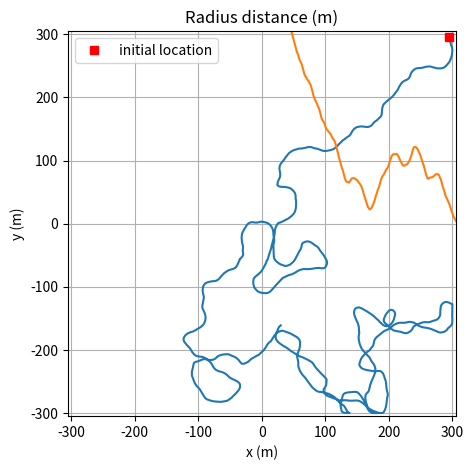

Python code for this plot:
import numpy as np 
import matplotlib.pyplot as plt 
import os 

rng = np.random.default_rng()

def deg2rad(deg):
    ''' Convert degree to radian '''
    return deg*np.pi/180 


def rad2deg(rad):
    '''Convert radian to degree'''
    return rad*180/np.pi


def check_out_of_boundary(x, y, boundary=150):
    '''Return True if the location (x,y) is out of the area'''
    return True if np.abs(x) >= boundary or np.abs(y) >= boundary else False
    
    
def adjust_location(loc, bound=150):
    ''' Force the location to be in in boundary in case the user move out of the boundary'''
    if loc >= bound:
        return bound 
    if loc <= -bound:
        return -bound
    return loc 


def adjust_altitude(z, zmin=50, zmax=150):
    ''' Force the UAV altitude within zmin and zmax'''
    z = np.minimum(z, zmax)
    z = np.maximum(z, zmin)
    return z 


def stop_wandering(x, y, upper_left, lower_right):
    '''Return True if the location (x,y) of the user is in the hot spot area -> very likely that no more movement will be made'''
    return True if upper_left[0] <= x <= lower_right[0] and lower_right[1] <= y <= upper_left[1] else False
     

def generate_mobility_GM(x0=0, y0=0, n_slots=1000, slot_len=1, boundary=150, upper_left=(-150,150), lower_right=(-100,100), speed_avg=3):
    '''
    Gauss-Markov Mobility model
    Arguments: 
        x0, y0: initial locations in meters
        n_slots: # of slots
        slot_len: slot length in second
        boundary: the boundary of the area in meters 
        upper_left and lower_right: the corners that define the hot spot
    Return:
        x, y: real-time location, shape=(n_slots,)
    Reference: 
        2014. An enhanced Gauss-Markov mobility model for simulations of unmanned aerial ad hoc networks
    '''
    randomness_deg = 0.5                        # degree of randomness, 0 -> fully random, 1 -> no randomness 
    # speed_avg = 3                             # meters per second 
    std_speed = speed_avg/3                     # standard deviation of the random variable for the speed 
    
    direction_dev_avg = 0                       # in degree, the mean direction deviation 
    std_direction_dev = 10                      # in degree, the standard deviation of the random variable for the direction deviation 
    
    direction_dev_avg_oob = 30                  # similar to direction_dev_avg, but in case out of boundary 
    std_direction_dev_oob = 5                   # similar to std_direction_dev, but in case out of boundary 
    
    movement_prob_wandering = 1.0                # prob. that the user make a movement when not in the hot spot 
    # movement_prob_hotspot = 0.10               # movement probability in the hot spot 

    x = np.empty(shape=(n_slots), dtype='float')
    y = np.empty(shape=(n_slots), dtype='float')
    x.fill(np.nan); 
    y.fill(np.nan)

    speed = np.empty(shape=(n_slots))               # speed 
    direction_dev_deg = np.empty(shape=(n_slots))   # direction deviation  
    direction_deg = np.empty(shape=(n_slots))       # direction 
    is_out_of_boundary = np.empty(shape=(n_slots))  # check whether the current location is out of the boundary 
    speed.fill(np.nan)
    direction_dev_deg.fill(np.nan)
    direction_deg.fill(np.nan)
    is_out_of_boundary.fill(np.nan)

    x[0], y[0] = x0, y0
    speed[0] = speed_avg 
    direction_deg[0] = rng.choice( 10*(np.arange(360)//10) )      
    direction_dev_deg[0] = 0    # in degree

    for slot in range(1, n_slots):
        if check_out_of_boundary(x[slot-1], y[slot-1], boundary)==False:
            dire_dev_avg = direction_dev_avg
            std_dir_dev = std_direction_dev
        else:
            dire_dev_avg = direction_dev_avg_oob
            std_dir_dev = std_direction_dev_oob 
        
        # # movement_prob = movement_prob_hotspot if stop_wandering(x[slot-1], y[slot-1], upper_left, lower_right) == True else movement_prob_wandering 
        # if stop_wandering(x[slot-1], y[slot-1], upper_left, lower_right): 
        #     movement_prob = movement_prob_hotspot
        # else: 
        #     movement_prob = movement_prob_wandering
        movement_prob = movement_prob_wandering
        
        if rng.random() <= movement_prob:        # the user make a movement 
            speed[slot] = randomness_deg*speed[slot-1] + (1-randomness_deg)*speed_avg + \
                np.sqrt(1-randomness_deg**2)*rng.normal(loc=0, scale=std_speed)
            direction_dev_deg[slot] = randomness_deg*direction_dev_deg[slot-1] + (1-randomness_deg)*dire_dev_avg + \
                np.sqrt(1-randomness_deg**2)*rng.normal(loc=0, scale=std_dir_dev)
            direction_deg[slot] = (direction_deg[slot-1] + direction_dev_deg[slot]) % 360
            x[slot] = x[slot-1] + speed[slot]*np.sin(deg2rad(direction_deg[slot]))*slot_len 
            y[slot] = y[slot-1] + speed[slot]*np.cos(deg2rad(direction_deg[slot]))*slot_len
            x[slot] = adjust_location(x[slot], bound=boundary)
            y[slot] = adjust_location(y[slot], bound=boundary)
        else:                                   # the user does not make a movement 
            speed[slot] = speed[slot-1]
            direction_dev_deg[slot] = direction_dev_deg[slot-1]
            direction_deg[slot] = direction_deg[slot-1]
            x[slot] = x[slot-1]
            y[slot] = y[slot-1]
        
    return (x,y)


if __name__ == '__main__': 
    n_slots = np.int32(1.0e3)   # no. of slots 
    boundary = 300 
    x0, y0 = boundary-5, boundary-5            # initial location 
    # x0, y0 = 0, 0

    x, y = generate_mobility_GM(x0=x0, y0=y0, n_slots=n_slots, boundary=boundary)

    """Plot real-time locations""" 
    fig, ax = plt.subplots(figsize=(5,5))    # figsize in inch 
    plt.plot(x, y); plt.plot(x[0], y[0], 'sr', label=f"initial location")
    plt.legend(); plt.grid(True)
    ax.set(xlabel='x (m)', ylabel='y (m)', title='Location of one user over time')
    plt.xlim(-(boundary+5), boundary+5); plt.ylim(-(boundary+5),boundary+5)
    plt.show()
    
    """Plot radius distance"""
    radius = np.sqrt(x**2 + y**2)       # shape = (n_slots,)
    plt.plot(radius)
    plt.title('Radius distance (m)')
    plt.grid(True)
    plt.show()